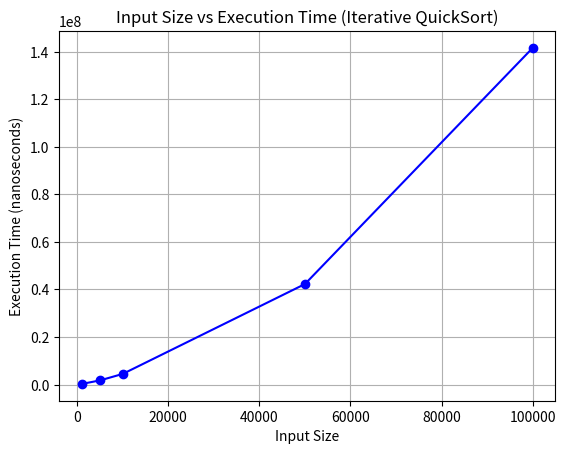

This chart was generated by the following Python code:
import matplotlib.pyplot as plt

# Data from the C++ program (input size vs execution time in seconds)
input_sizes = [1000, 5000, 10000, 50000, 100000]
execution_times = [0.000273, 0.001751, 0.004481, 0.042268, 0.141558]  # Replace with your actual data

# Convert times to nanoseconds for better readability
execution_times_ns = [time * 1e9 for time in execution_times]

# Plotting the graph
plt.plot(input_sizes, execution_times_ns, marker='o', linestyle='-', color='b')
plt.title('Input Size vs Execution Time (Iterative QuickSort)')
plt.xlabel('Input Size')
plt.ylabel('Execution Time (nanoseconds)')
plt.grid(True)
plt.show()